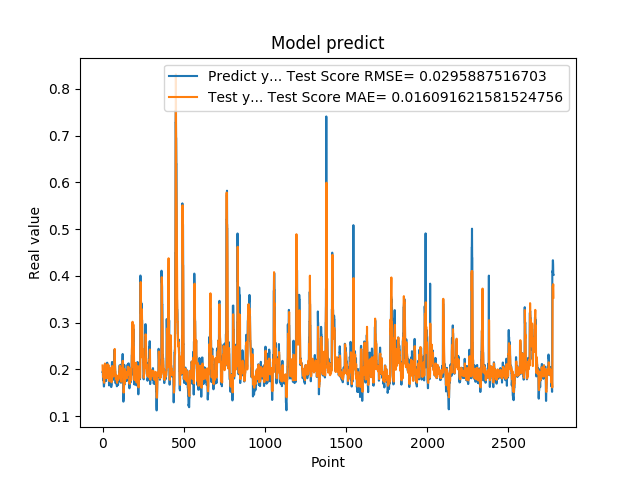

Data behind this chart, as committed beside it:
1.948629021644592285e-01, 2.085222993926598156e-01
1.948629021644592285e-01, 1.962541636183231242e-01
1.922753006219864169e-01, 1.948421509103733795e-01
1.779100298881530762e-01, 1.932180149417382642e-01
1.779100298881530762e-01, 1.861019744901495632e-01
1.810636967420578003e-01, 1.835373133879853735e-01
1.810636967420578003e-01, 1.852342650049079997e-01
1.680064052343368530e-01, 1.857451795060575395e-01
1.635809391736984530e-01, 1.741422344404173483e-01
1.635809391736984530e-01, 1.726141676203784003e-01
1.706920862197875977e-01, 1.714913888300765299e-01
1.706920862197875977e-01, 1.827479659673124646e-01
1.916799396276473999e-01, 1.829045722431200949e-01
2.085516005754470825e-01, 1.864450637806988886e-01
2.085516005754470825e-01, 2.092193897782516632e-01
2.058236002922058105e-01, 2.126424433386340240e-01
2.058236002922058105e-01, 2.063541320013956293e-01
1.828240007162094116e-01, 2.049412088861381764e-01
1.857409924268722534e-01, 1.901055553338273640e-01
1.857409924268722534e-01, 1.882374183312690852e-01
1.775099337100982666e-01, 1.886032890379586990e-01
1.775099337100982666e-01, 1.824723141083337552e-01
1.752161234617232999e-01, 1.813350885001239754e-01
1.971126049757004062e-01, 1.820734365322117798e-01
1.971126049757004062e-01, 1.921324569955427386e-01
1.845117062330246249e-01, 1.956693770529785437e-01
1.845117062330246249e-01, 1.886036651630164096e-01
1.984785944223403931e-01, 1.864913452602042221e-01
2.143009155988692960e-01, 1.980253537025224442e-01
2.143009155988692960e-01, 2.076431218830669945e-01
1.841159015893935880e-01, 2.109808033284594209e-01
1.841159015893935880e-01, 1.863099396703338517e-01
2.104043960571289062e-01, 1.813162887489486730e-01
2.032361328601836881e-01, 2.032894610985993833e-01
2.032361328601836881e-01, 2.093737998440526604e-01
2.088565975427627841e-01, 2.083468820950331868e-01
2.088565975427627841e-01, 2.080681565613552164e-01
1.960448026657104492e-01, 2.088843473889622215e-01
1.900728046894073209e-01, 1.935102007490099585e-01
1.900728046894073209e-01, 1.901036696357106814e-01
1.658952832221984863e-01, 1.887808652158777523e-01
1.658952832221984863e-01, 1.795947752142536546e-01
1.872539073228836337e-01, 1.749686614878195878e-01
1.852532625198364535e-01, 1.833051247372090020e-01
1.852532625198364535e-01, 1.862344714622475028e-01
1.799222826957702359e-01, 1.858894478730343247e-01
1.799222826957702359e-01, 1.869697449650039589e-01
2.012764066457748136e-01, 1.855043962364700816e-01
1.978618204593658725e-01, 2.028893724265405651e-01
1.978618204593658725e-01, 1.966319722138887005e-01
1.950792670249938965e-01, 1.958897762036910517e-01
1.950792670249938965e-01, 1.946115813135632089e-01
1.711323857307434082e-01, 1.941184979889600537e-01
1.623787879943847379e-01, 1.828360561925865546e-01
1.623787879943847379e-01, 1.739212337064565961e-01
1.677809953689575195e-01, 1.724646828690850897e-01
1.677809953689575195e-01, 1.776000077758337070e-01
2.059821039438247958e-01, 1.781591286989123724e-01
2.158481031656265259e-01, 1.996690090350162206e-01
2.158481031656265259e-01, 2.055361113639516402e-01
2.141157686710357111e-01, 2.072900010218085842e-01
... 2,719 more rows
